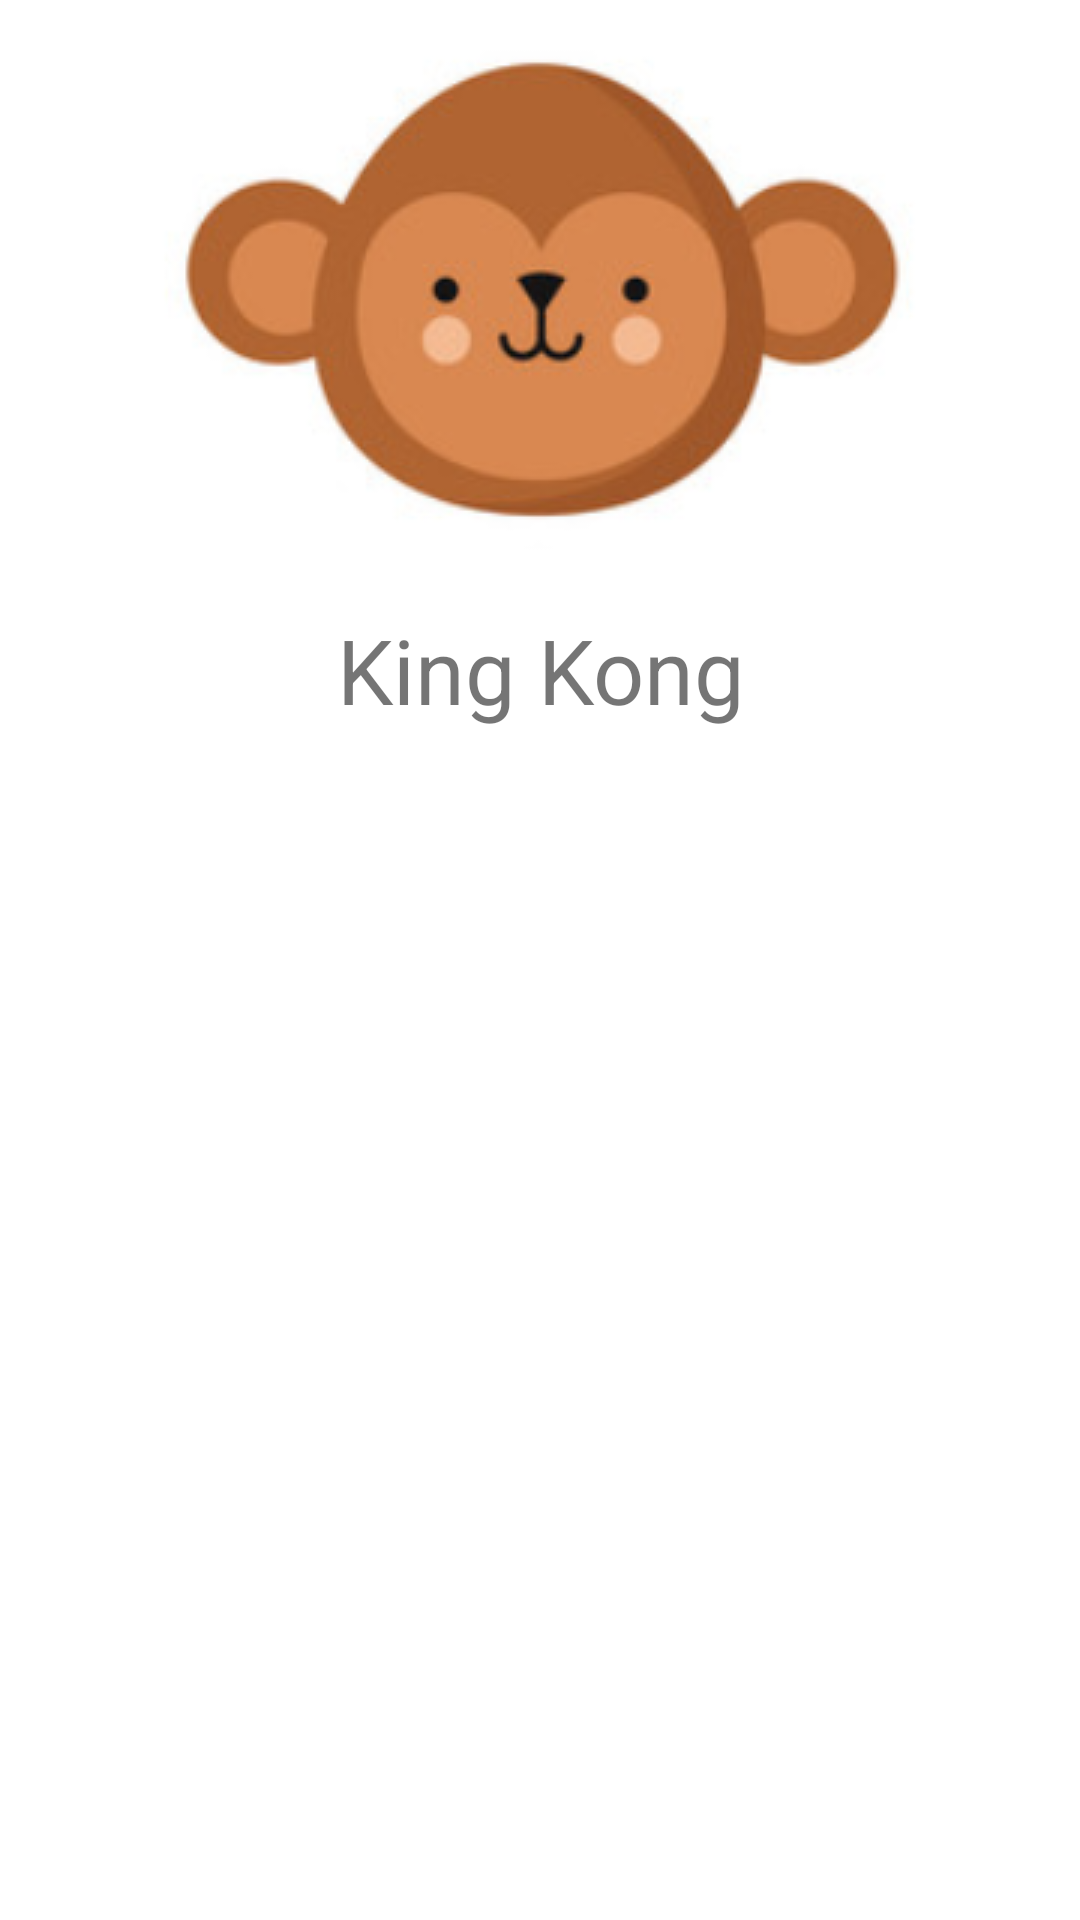

Layout XML and referenced resources for this Android screen:
<!-- AndroidManifest.xml: application theme Theme.Curso3Semana3 -->
<!-- res/layout/fragment_perfil.xml -->
<?xml version="1.0" encoding="utf-8"?>
<LinearLayout
    xmlns:android="http://schemas.android.com/apk/res/android"
    android:orientation="vertical"
    android:layout_width="match_parent"
    android:layout_height="match_parent">

    <ImageView
        android:layout_width="match_parent"
        android:layout_height="wrap_content"
        android:id="@+id/iv_BigProfileFoto"
        android:src="@drawable/petfaces06"
        android:layout_below="@+id/myactionbar"/>

    <TextView
        android:layout_width="match_parent"
        android:layout_height="wrap_content"
        android:text="King Kong"
        android:textSize="30sp"
        android:gravity="center_horizontal"/>

    <androidx.recyclerview.widget.RecyclerView
        android:layout_width="match_parent"
        android:layout_height="match_parent"
        android:id="@+id/rvPerfil"
        android:layout_marginTop="10dp"
        android:layout_below="@+id/iv_BigProfileFoto"
        >

    </androidx.recyclerview.widget.RecyclerView>

</LinearLayout>
<!-- resources referenced by this layout -->
<resources>
  <!-- drawable petfaces06: png bitmap (drawable-v24, 39580 bytes) -->
  <style name="Theme.Curso3Semana3" parent="Theme.MaterialComponents.DayNight.NoActionBar">
          
          <item name="colorPrimary">@color/purple_500</item>
          <item name="colorPrimaryVariant">@color/purple_700</item>
          <item name="colorOnPrimary">@color/white</item>
          
          <item name="colorSecondary">@color/teal_200</item>
          <item name="colorSecondaryVariant">@color/teal_700</item>
          <item name="colorOnSecondary">@color/black</item>
          
          <item name="android:statusBarColor" tools:targetApi="l">?attr/colorPrimaryVariant</item>
          
      </style>
  <!-- not gathered from this repository: default colours our renderer supplied (Android Studio template values) -->
  <color name="purple_500">#FF6200EE</color>
  <color name="purple_700">#FF3700B3</color>
  <color name="teal_200">#FF03DAC5</color>
  <color name="teal_700">#FF018786</color>
  <color name="black">#FF000000</color>
  <color name="white">#FFFFFFFF</color>
</resources>
